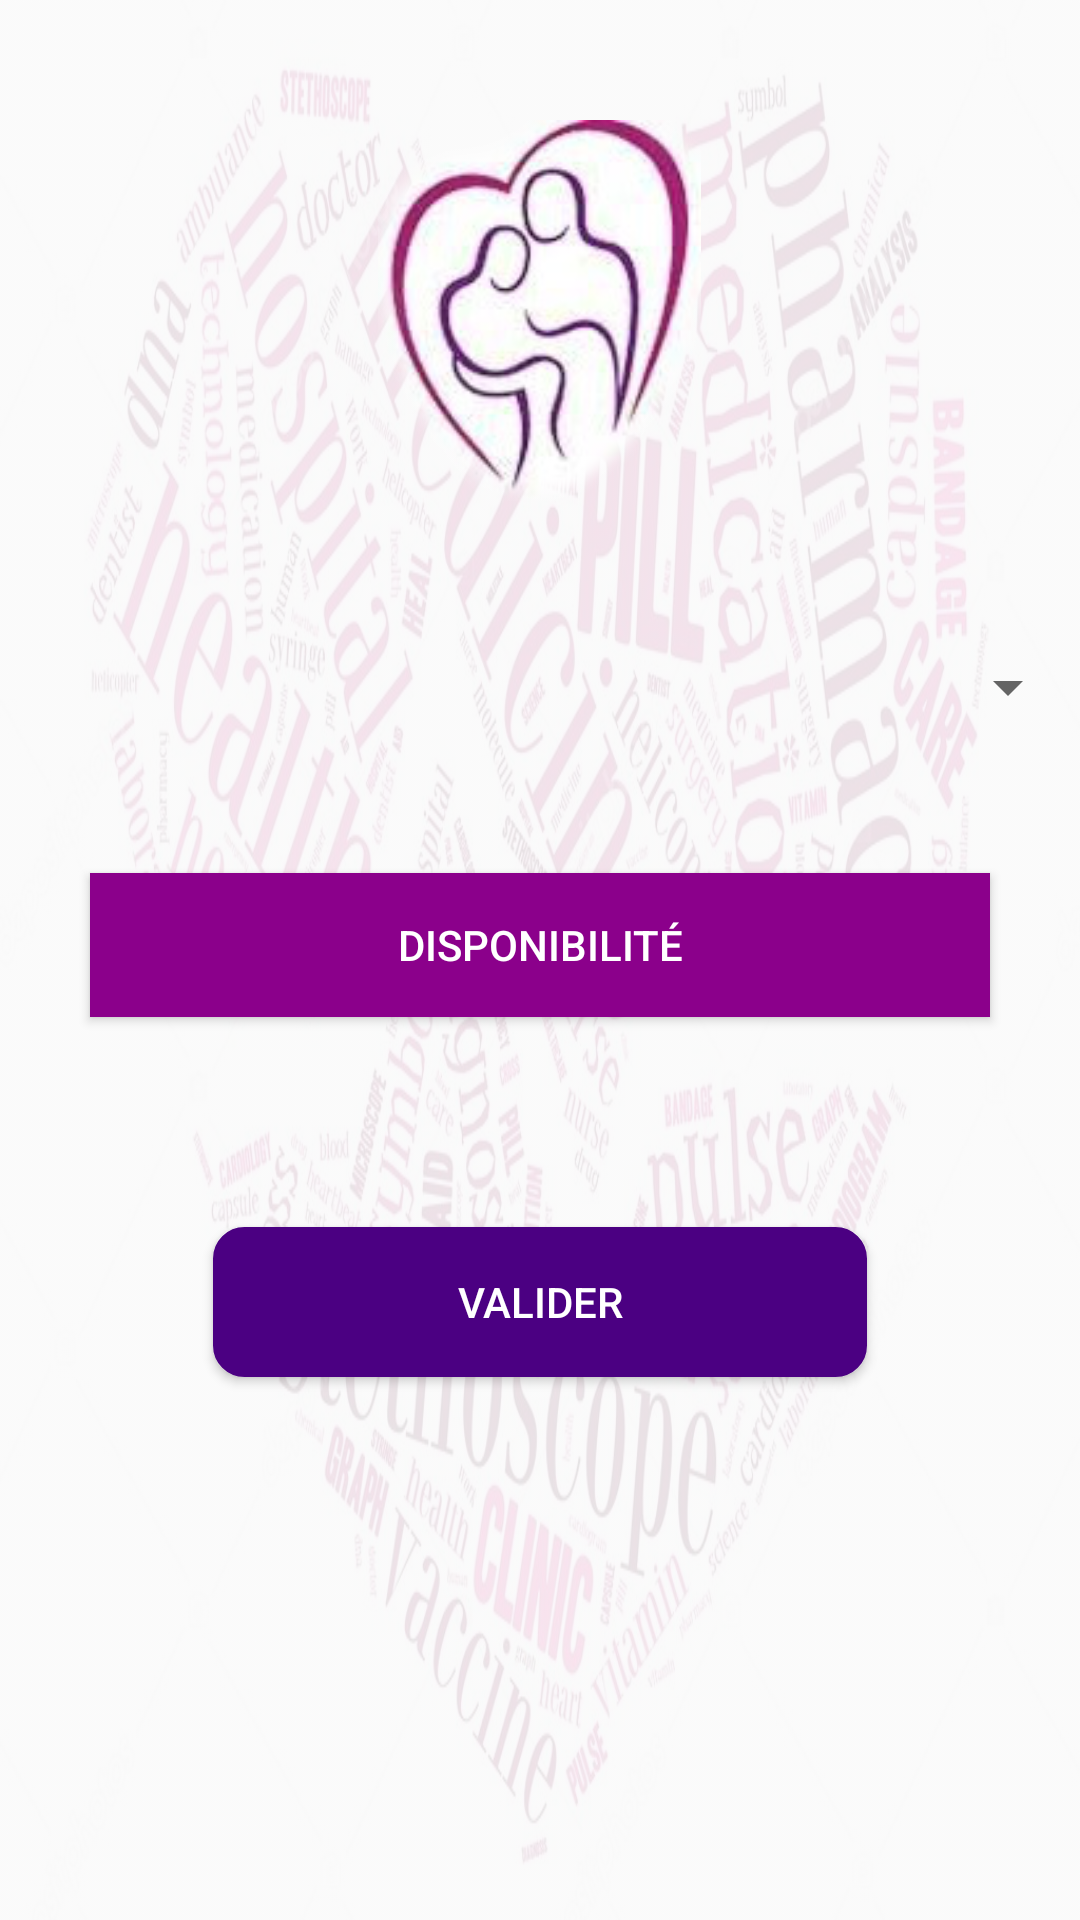

Reconstruct the res/layout file that produces this screen, plus the resources it refers to.
<!-- AndroidManifest.xml: application theme AppTheme -->
<!-- res/layout/activity_make_an_appointment2.xml -->
<?xml version="1.0" encoding="utf-8"?>
<LinearLayout
    xmlns:android="http://schemas.android.com/apk/res/android"
    xmlns:app="http://schemas.android.com/apk/res-auto"
    xmlns:tools="http://schemas.android.com/tools"
    android:layout_width="match_parent"
    android:layout_height="match_parent"
    tools:context=".controller.MakeAnAppointmentActivity"
    android:orientation="vertical"
    android:gravity="center_horizontal"
    android:background="@drawable/backg">



    <ImageView
        android:layout_width="wrap_content"
        android:layout_height="127dp"
        android:layout_marginTop="40dp"
        android:layout_marginBottom="30dp"
        android:src="@drawable/logo_health_app" />

    <Spinner
        android:id="@+id/spinner1"
        android:layout_width="fill_parent"
        android:layout_height="wrap_content"
        android:layout_marginTop="20dp"
        android:layout_marginBottom="20dp"/>


    <Button
        android:id="@+id/button1"
        android:layout_width="300dp"
        android:layout_height="wrap_content"
        android:layout_marginTop="30dp"
        android:background="@color/colorAccent"
        android:text="Disponibilité"
        android:textColor="@color/white"
        tools:layout_editor_absoluteX="83dp"
        tools:layout_editor_absoluteY="430dp" />


    <Button
        android:id="@+id/button2"
        android:layout_width="218dp"
        android:layout_height="50dp"
        android:layout_marginTop="70dp"
        android:text="Valider"
        android:textColor="@color/white"
        android:background="@drawable/rounded_border_button"
        tools:layout_editor_absoluteX="83dp"
        tools:layout_editor_absoluteY="430dp" />

</LinearLayout>
<!-- resources referenced by this layout -->
<resources>
  <color name="colorAccent">#8B008B</color>
  <color name="white">#FFFFFF</color>
  <!-- drawable backg (drawable) -->
  <?xml version="1.0" encoding="utf-8"?>
  <bitmap xmlns:android="http://schemas.android.com/apk/res/android"
      android:src="@drawable/background" android:alpha="0.1"
      android:layout_width="wrap_content"
      android:layout_height="wrap_content"/>
  <!-- drawable logo_health_app: jpeg bitmap (drawable, 9592 bytes) -->
  <!-- drawable rounded_border_button (drawable) -->
  <selector xmlns:android="http://schemas.android.com/apk/res/android">
  <item>
   <shape android:shape="rectangle">
   <solid android:color="@color/colorPrimary"/>
   <corners android:radius="10dp" />
   <stroke
   android:width="1dp"
   android:color="@color/colorPrimary"
   />
   </shape>
  </item>
  </selector>
  <style name="AppTheme" parent="Theme.AppCompat.Light">
          
          <item name="colorPrimary">@color/colorPrimary</item>
          <item name="colorPrimaryDark">@color/colorPrimaryDark</item>
          <item name="colorAccent">@color/colorAccent</item>
          
          <item name="android:textColor">@color/black</item>
  
  
      </style>
  <!-- drawable background: jpg bitmap (drawable, 154016 bytes) -->
  <color name="colorPrimary">#4B0082</color>
  <color name="colorPrimaryDark">#800080</color>
  <color name="black">#000000</color>
</resources>
